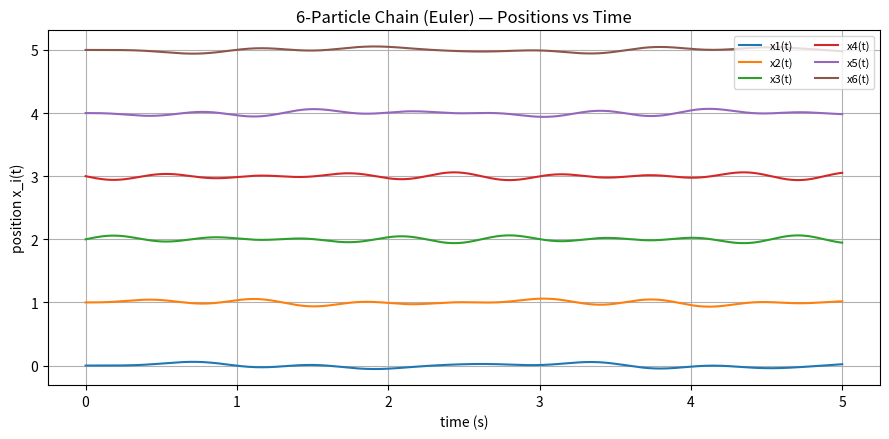

This chart was generated by the following Python code:
import matplotlib.pyplot as plt

# def eqn5(x,k,d,v_min):
#     v=0
#     for i in range(len(x)-1):
#         v+= 0.5 * k * (x[i+1] -x[i]-d)**2

#     return v+v_min

def eqn6(x,k,d):
    num_of_particles = len(x)
    f= [0.0] * num_of_particles
    f[0]= k* (x[1]-x[0]-d)

    for i in range (1, num_of_particles-1):
        f[i]= k* (x[i-1] - 2*x[i] + x[i+1])

    f[num_of_particles-1] = k * (x[num_of_particles-2] - x[num_of_particles-1] + d)

    return f


def eqn11(x,v,h):
    mylist = []
    for i in range(len(x)):
        mylist.append(x[i] + h * v[i])
    return mylist

def eqn12(m,v,h,f):
    new_v = []
    for i in range(len(v)):
        new_v.append(v[i]+h*(f[i] / m))
    return new_v


total_time=5.0
h=0.001
k=25.0
m=1.0
d=1.0

x = [i*d for i in range(6)]
v = [0.0, 0.0, 0.5, -0.5, 0, 0]

steps = int(total_time / h)
time = [0.0]
xs_hist = [x[:]]

for _ in range(steps):
    f = eqn6(x, k, d)
    x = eqn11(x, v, h)
    v = eqn12(m, v, h, f)
    xs_hist.append(x[:])
    time.append(time[-1] + h)

# print(time)
# print(xs_hist)



num_particles = 6
trajectories = []
for i in range(num_particles):
    series = []
    for snapshot in xs_hist:
        series.append(snapshot[i])
    trajectories.append(series)


# --- Plot all 6 particle positions vs time ---
plt.figure(figsize=(9,4.5))
for i in range(num_particles):
    plt.plot(time, trajectories[i], label=f"x{i+1}(t)")
plt.xlabel("time (s)")
plt.ylabel("position x_i(t)")
plt.title("6-Particle Chain (Euler) — Positions vs Time")
plt.legend(loc="upper right", ncol=2, fontsize=8)
plt.grid(True)
plt.tight_layout()
plt.show()
